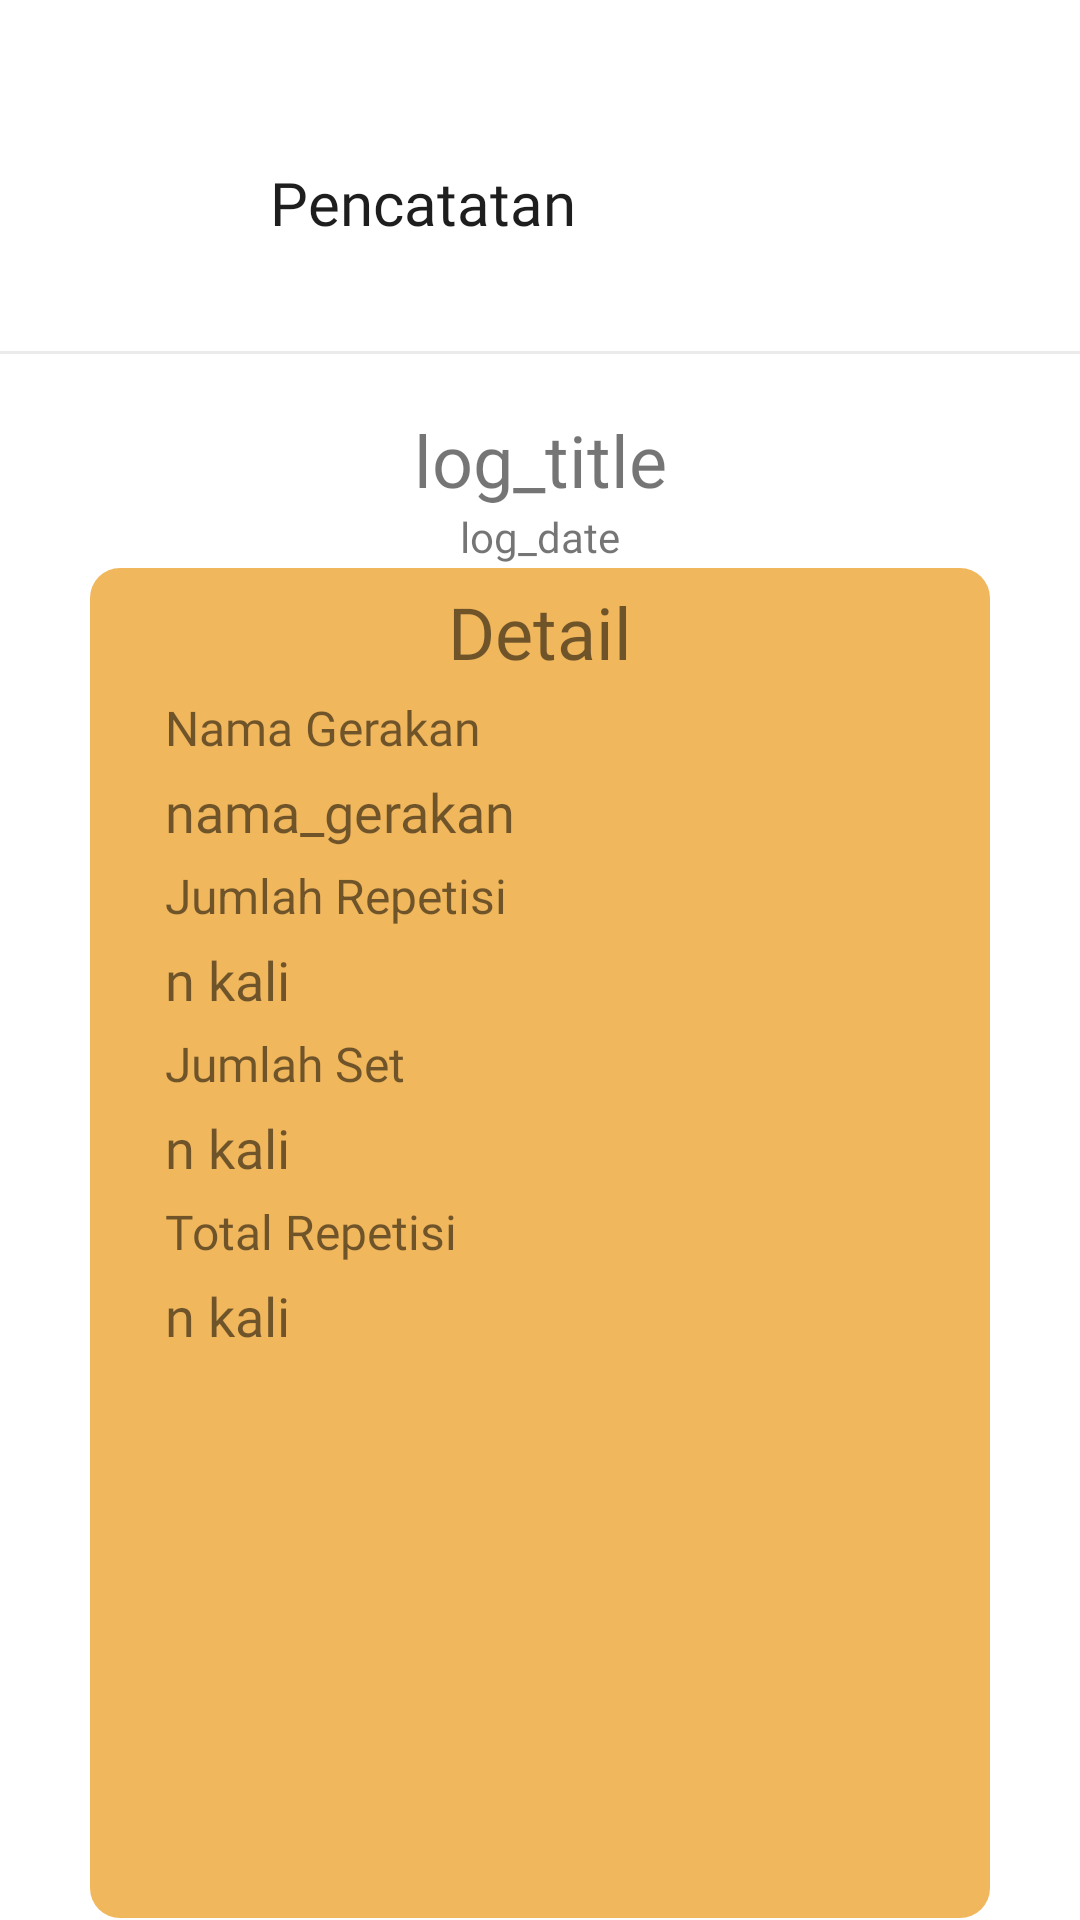

Here is an Android app screen rendered from its layout file. Give the layout XML and the strings, colors and styles it references.
<!-- AndroidManifest.xml: application theme Theme.Projek_akhir_psi -->
<!-- res/layout/activity_log.xml -->
<?xml version="1.0" encoding="utf-8"?>
<androidx.constraintlayout.widget.ConstraintLayout xmlns:android="http://schemas.android.com/apk/res/android"
    xmlns:app="http://schemas.android.com/apk/res-auto"
    xmlns:tools="http://schemas.android.com/tools"
    android:layout_width="match_parent"
    android:layout_height="match_parent"
    >

    <LinearLayout
        android:id="@+id/top"
        android:layout_width="match_parent"
        android:layout_height="wrap_content"
        app:layout_constraintTop_toTopOf="parent"
        app:layout_constraintStart_toStartOf="parent"
        >
        <androidx.appcompat.widget.AppCompatButton
            android:id="@+id/btnBack"
            android:paddingLeft="15dp"
            android:layout_marginLeft="20dp"
            android:layout_marginRight="20dp"
            android:layout_width="50dp"
            android:layout_height="50dp"
            android:layout_marginBottom="20dp"
            android:layout_marginTop="45dp"
            android:drawableLeft="@drawable/ic_baseline_arrow_back_24"
            android:background="@drawable/orange_round"/>


        <TextView
            android:layout_width="wrap_content"
            android:layout_height="wrap_content"
            android:text="Pencatatan"
            android:fontFamily="@font/semi_bold_poppins"
            android:textSize="20dp"
            android:layout_marginBottom="45dp"
            android:layout_marginTop="45dp"
            android:textColor="@color/black"
            />



    </LinearLayout>
    <View
        android:layout_width="match_parent"
        android:layout_height="1dp"
        android:background="@color/grey"
        app:layout_constraintTop_toBottomOf="@id/top"/>

    <TextView
        android:id="@+id/tvInnerLogTitle"
        android:layout_width="wrap_content"
        android:layout_height="wrap_content"
        android:fontFamily="@font/popping_bold"
        android:text="log_title"
        android:textAlignment="center"
        android:textSize="24sp"
        android:layout_marginTop="20dp"
        app:layout_constraintTop_toBottomOf="@id/top"
        app:layout_constraintEnd_toEndOf="parent"
        app:layout_constraintHorizontal_bias="0.5"
        app:layout_constraintStart_toStartOf="parent" />

    <TextView
        android:id="@+id/tvInnerLogDate"
        android:layout_width="wrap_content"
        android:layout_height="wrap_content"
        android:fontFamily="@font/regular_poppins"
        android:text="log_date"
        android:textAlignment="center"
        app:layout_constraintEnd_toEndOf="parent"
        app:layout_constraintHorizontal_bias="0.5"
        app:layout_constraintStart_toStartOf="parent"
        app:layout_constraintTop_toBottomOf="@+id/tvInnerLogTitle" />

    <androidx.constraintlayout.widget.ConstraintLayout
        android:id="@+id/constraintLayout"
        android:layout_width="300dp"
        android:layout_height="450dp"
        android:paddingHorizontal="20dp"
        android:background="@drawable/log_box"
        app:layout_constraintBottom_toBottomOf="parent"
        app:layout_constraintEnd_toEndOf="parent"
        app:layout_constraintHorizontal_bias="0.5"
        app:layout_constraintStart_toStartOf="parent"
        app:layout_constraintTop_toBottomOf="@+id/tvInnerLogDate">

        <TextView
            android:id="@+id/tvDetail"
            android:layout_width="wrap_content"
            android:layout_height="wrap_content"
            android:fontFamily="@font/popping_bold"
            android:text="Detail"
            android:textSize="24sp"
            app:layout_constraintEnd_toEndOf="parent"
            app:layout_constraintStart_toStartOf="parent"
            android:layout_margin="5dp"
            app:layout_constraintTop_toTopOf="parent" />


        <TextView
            android:id="@+id/tvNameTitle"
            android:layout_width="wrap_content"
            android:layout_height="wrap_content"
            android:fontFamily="@font/regular_poppins"
            android:text="Nama Gerakan"
            android:textSize="16sp"
            app:layout_constraintStart_toStartOf="parent"
            android:layout_margin="5dp"
            app:layout_constraintTop_toBottomOf="@+id/tvDetail" />

        <TextView
            android:id="@+id/tvNameContent"
            android:layout_width="wrap_content"
            android:layout_height="wrap_content"
            android:fontFamily="@font/popping_bold"
            android:text="nama_gerakan"
            android:textSize="18sp"
            app:layout_constraintStart_toStartOf="parent"
            android:layout_margin="5dp"
            app:layout_constraintTop_toBottomOf="@+id/tvNameTitle" />

        <TextView
            android:id="@+id/tvRepsTitle"
            android:layout_width="wrap_content"
            android:layout_height="wrap_content"
            android:text="Jumlah Repetisi"
            app:layout_constraintStart_toStartOf="parent"
            android:textSize="16sp"
            android:layout_margin="5dp"
            app:layout_constraintTop_toBottomOf="@+id/tvNameContent" />

        <TextView
            android:id="@+id/tvRepsContent"
            android:layout_margin="5dp"
            android:layout_width="wrap_content"
            android:layout_height="wrap_content"
            android:fontFamily="@font/popping_bold"
            android:text="n kali"
            android:textSize="18sp"
            app:layout_constraintStart_toStartOf="parent"
            app:layout_constraintTop_toBottomOf="@+id/tvRepsTitle" />

        <TextView
            android:id="@+id/tvSetTitle"
            android:layout_width="wrap_content"
            android:layout_height="wrap_content"
            android:fontFamily="@font/regular_poppins"
            android:text="Jumlah Set"
            android:textSize="16sp"
            app:layout_constraintStart_toStartOf="parent"
            android:layout_margin="5dp"
            app:layout_constraintTop_toBottomOf="@+id/tvRepsContent" />

        <TextView
            android:id="@+id/tvSetContent"
            android:layout_width="wrap_content"
            android:layout_height="wrap_content"
            android:text="n kali"
            android:textSize="18sp"
            android:fontFamily="@font/popping_bold"
            app:layout_constraintStart_toStartOf="parent"
            android:layout_margin="5dp"
            app:layout_constraintTop_toBottomOf="@+id/tvSetTitle" />

        <TextView
            android:id="@+id/tvTotalTitle"
            android:layout_width="wrap_content"
            android:layout_height="wrap_content"
            android:fontFamily="@font/regular_poppins"
            android:text="Total Repetisi"
            android:textSize="16sp"
            app:layout_constraintStart_toStartOf="parent"
            android:layout_margin="5dp"
            app:layout_constraintTop_toBottomOf="@+id/tvSetContent" />

        <TextView
            android:id="@+id/tvTotalContent"
            android:layout_width="wrap_content"
            android:layout_height="wrap_content"
            android:fontFamily="@font/popping_bold"
            android:text="n kali"
            android:textSize="18sp"
            app:layout_constraintStart_toStartOf="parent"
            android:layout_margin="5dp"
            app:layout_constraintTop_toBottomOf="@+id/tvTotalTitle" />


    </androidx.constraintlayout.widget.ConstraintLayout>


</androidx.constraintlayout.widget.ConstraintLayout>
<!-- resources referenced by this layout -->
<resources>
  <color name="black">#1E1E1E</color>
  <color name="grey">#EBEBEB</color>
  <!-- drawable log_box (drawable) -->
  <?xml version="1.0" encoding="utf-8"?>
  <shape xmlns:android="http://schemas.android.com/apk/res/android">
      <corners  android:radius="10sp"/>
      <solid android:color="@color/yellow"/>
  </shape>
  <style name="Theme.Projek_akhir_psi" parent="Theme.MaterialComponents.DayNight.DarkActionBar">
          
          <item name="colorPrimary">@color/orange</item>
          <item name="colorPrimaryVariant">@color/purple_700</item>
          <item name="colorOnPrimary">@color/white</item>
          
          <item name="colorSecondary">@color/teal_200</item>
          <item name="colorSecondaryVariant">@color/teal_700</item>
          <item name="colorOnSecondary">@color/black</item>
          
          <item name="android:statusBarColor">@color/orange</item>
          
      </style>
  <color name="yellow">#F1B75D</color>
  <color name="orange">#D46E2D</color>
  <color name="purple_700">#FF3700B3</color>
  <color name="white">#FFFFFFFF</color>
  <color name="teal_200">#FF03DAC5</color>
  <color name="teal_700">#FF018786</color>
</resources>
